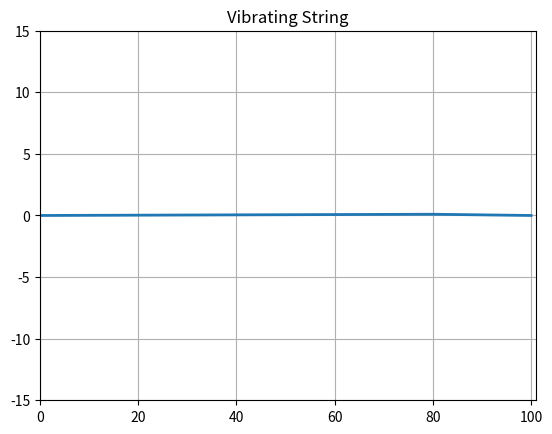

The matplotlib source for this figure:


from numpy import *
import numpy as np, matplotlib.pyplot as plt
import matplotlib.animation as animation

alpha = 0.5
dx = 0.0050251
dt = 0.00668896
rho = 0.01;   ten = 40.; c = sqrt(ten/rho)     # Density, tension 
c1 = c;       ratio =  0.5           # CFL criterium = 1
xi = np.zeros((101,3), float)                  # Declaration 
k = range(0,101)

def Initialize():                            # Initial conditions
   for i in range(0, 81):
       xi[i, 0] = 0.00125*i         
   for i in range (81, 101):
       xi[i, 0] = 0.1 - 0.005*(i - 80)          
 
def animate(num):                                
    for i in range(1, 100):              
       xi[i,2] = ratio*(xi[i+1,1]+ xi[i-1,1] - 2*xi[i,1]) + alpha*dt**2/dx*(xi[i+1,1] - xi[i,1]) - xi[i,0] + 2*xi[i,1]
    line.set_data(k,xi[k,2])          # Data to plot ,x,y           
    for m in range (0,101):                                
       xi[m, 0] = xi[m, 1]            # Recycle array 
       xi[m, 1] = xi[m, 2]
    return line        
         
Initialize()                         # Plot initial string   
fig = plt.figure()                            
ax = fig.add_subplot(111, autoscale_on=False, xlim=(0, 101), 
	ylim=(-15, 15))
ax.grid()                                     # Plot  grid
plt.title("Vibrating String")
line, = ax.plot(k, xi[k,0], lw=2)                 
for i in range(1,100): 
    xi[i,1] = ratio*(xi[i+1,0]+ xi[i-1,0] - 2*xi[i,0]) + alpha*dt**2/dx*(xi[i+1,0] - xi[i,0]) - xi[i,0]   
ani = animation.FuncAnimation(fig, animate,1)    # Dummy 1       
plt.show()             
print("finished")
